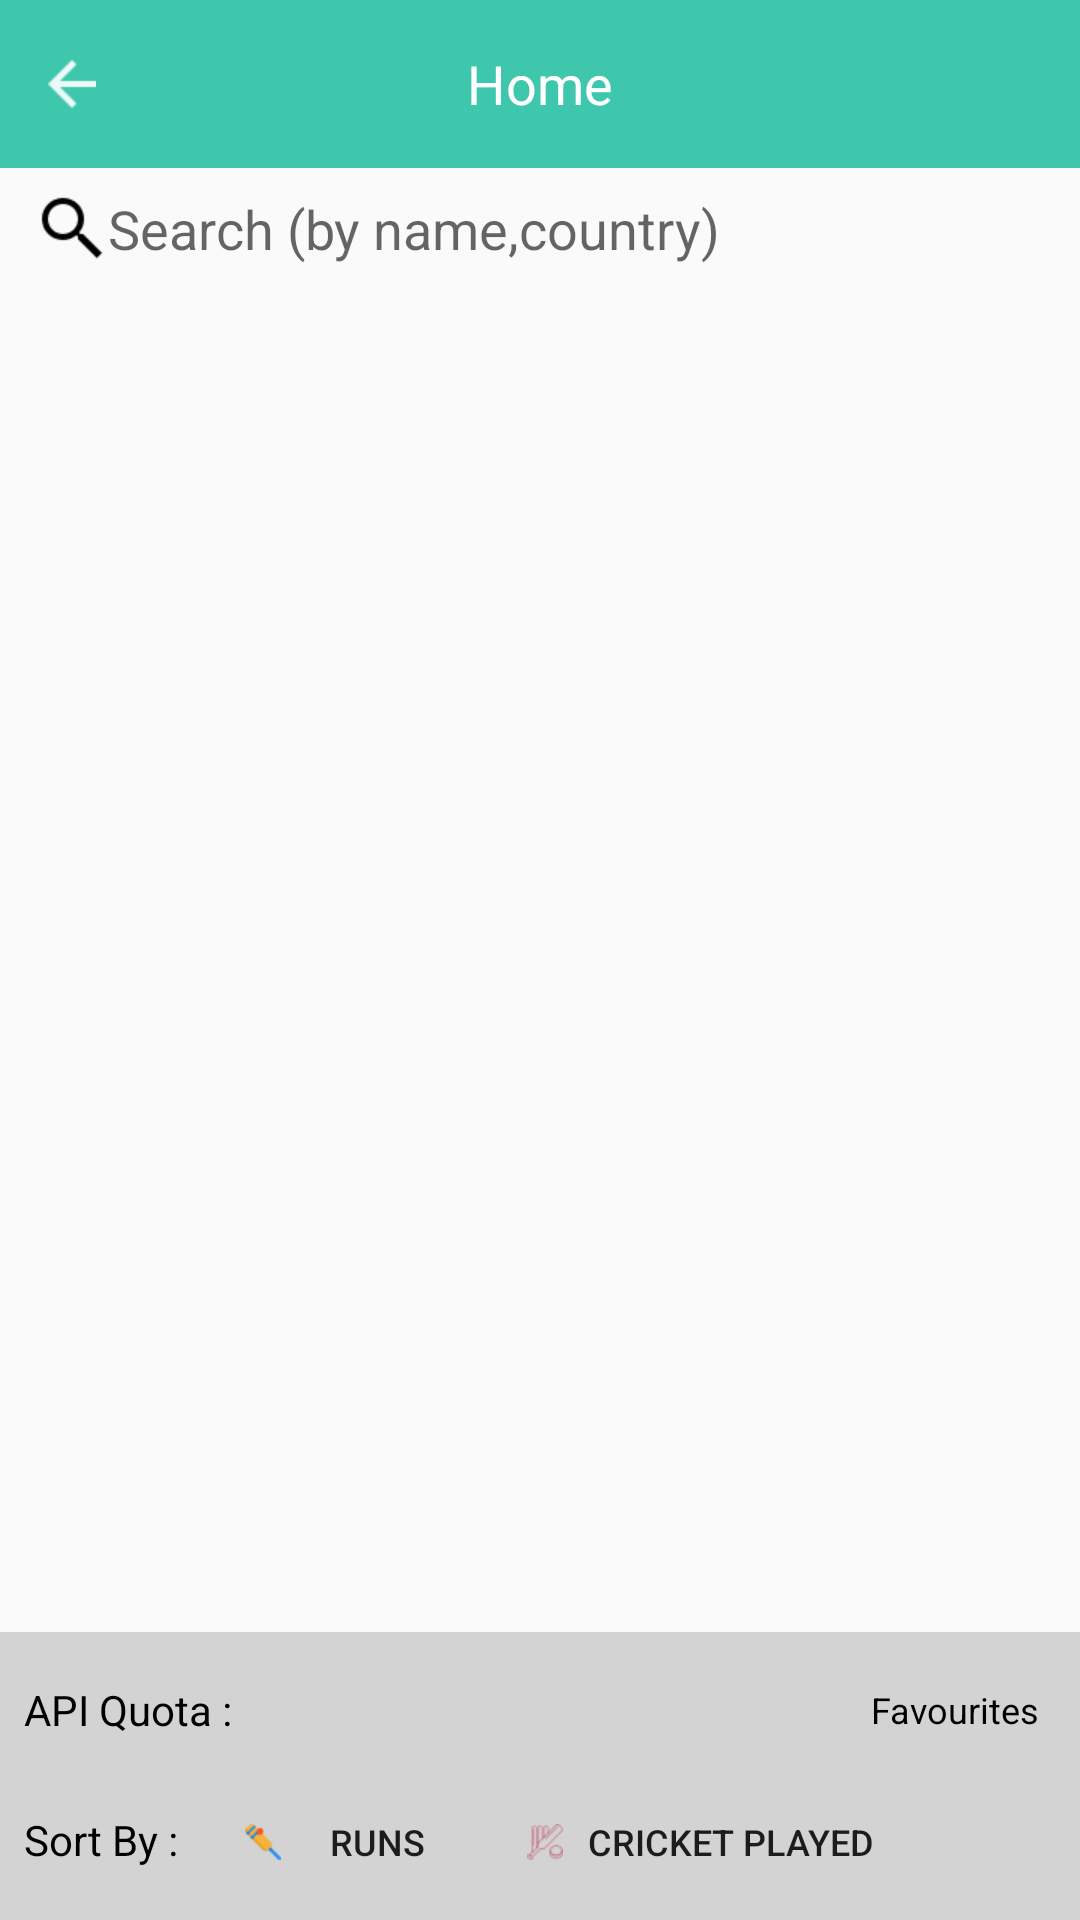

Write the Android layout XML for this screen, with the resource values it uses.
<!-- AndroidManifest.xml: application theme AppTheme -->
<!-- res/layout/activity_main.xml -->
<?xml version="1.0" encoding="utf-8"?>
<RelativeLayout xmlns:android="http://schemas.android.com/apk/res/android"
    xmlns:tools="http://schemas.android.com/tools"
    android:layout_width="match_parent"
    android:layout_height="match_parent"
    android:focusable="true"
    android:focusableInTouchMode="true"
    tools:context=".ui.main.MainActivity">

    <include layout="@layout/toolbar" />

    <RelativeLayout
        android:id="@+id/autoCompleteTagLayout"
        android:layout_width="match_parent"
        android:layout_height="wrap_content"
        android:layout_below="@+id/top_toolbar"
        android:layout_margin="4dp"
        android:background="@drawable/button_background_white">

        <EditText
            android:id="@+id/searchView"
            android:layout_width="match_parent"
            android:layout_height="wrap_content"
            android:layout_alignParentLeft="true"
            android:layout_marginLeft="4dp"
            android:layout_toLeftOf="@+id/pb_loading_indicator"
            android:background="@android:color/transparent"
            android:drawableLeft="@drawable/icn_search"
            android:hint="@string/search_hint"
            android:padding="4dp"
            android:textColor="@color/dark_gray" />

        <ProgressBar
            android:id="@+id/pb_loading_indicator"
            style="?android:attr/progressBarStyleSmall"
            android:layout_width="wrap_content"
            android:layout_height="wrap_content"
            android:layout_alignParentRight="true"
            android:layout_centerVertical="true"
            android:layout_gravity="center_vertical|right"
            android:layout_marginRight="2dp"
            android:visibility="gone" />
    </RelativeLayout>


    <android.support.v7.widget.RecyclerView
        android:id="@+id/playerListView"
        android:layout_width="match_parent"
        android:layout_height="wrap_content"
        android:layout_above="@+id/bottomLayout"
        android:layout_below="@+id/autoCompleteTagLayout" />


    <RelativeLayout
        android:id="@+id/bottomLayout"
        android:layout_width="match_parent"
        android:layout_height="wrap_content"
        android:layout_alignParentBottom="true"
        android:background="@color/light_gray"
        android:padding="8dp">

        <RelativeLayout
            android:id="@+id/relativeLayout"
            android:layout_width="wrap_content"
            android:layout_height="wrap_content"
            android:layout_marginBottom="8dp">

            <TextView
                android:id="@+id/apiCountText"
                android:layout_width="wrap_content"
                android:layout_height="wrap_content"
                android:layout_centerVertical="true"
                android:layout_marginRight="8dp"
                android:text="@string/api_quota_text"
                android:textColor="#000" />

            <TextView
                android:id="@+id/quatoValue"
                android:layout_width="wrap_content"
                android:layout_height="wrap_content"
                android:layout_centerVertical="true"
                android:layout_toRightOf="@+id/apiCountText"
                android:textColor="@color/white" />

            <TextView
                android:id="@+id/showFavourite"
                android:layout_width="wrap_content"
                android:layout_height="36dp"
                android:layout_alignParentRight="true"
                android:background="@drawable/button_background_white"
                android:gravity="center"
                android:padding="6dp"
                android:text="@string/favourite"
                android:textColor="#000"
                android:textSize="12dp" />
        </RelativeLayout>


        <TextView
            android:id="@+id/sortByText"
            android:layout_width="wrap_content"
            android:layout_height="wrap_content"
            android:layout_alignBaseline="@+id/sortByRuns"
            android:layout_alignBottom="@+id/sortByRuns"
            android:layout_alignParentLeft="true"
            android:layout_alignParentStart="true"
            android:layout_marginRight="16dp"
            android:text="Sort By :"
            android:textColor="#000" />

        <Button
            android:id="@+id/sortByCricketPlayed"
            android:layout_width="wrap_content"
            android:layout_height="36dp"
            android:layout_below="@+id/relativeLayout"
            android:layout_marginLeft="6dp"
            android:layout_toRightOf="@+id/sortByRuns"
            android:background="@drawable/button_background_white"
            android:drawableLeft="@drawable/cricket_equipment"
            android:drawablePadding="8dp"
            android:padding="6dp"
            android:text="@string/cricket_played"
            android:textSize="12sp" />

        <Button
            android:id="@+id/sortByRuns"
            android:layout_width="wrap_content"
            android:layout_height="36dp"
            android:layout_below="@+id/relativeLayout"
            android:layout_toRightOf="@+id/sortByText"
            android:background="@drawable/button_background_white"
            android:drawableLeft="@drawable/cricket"
            android:padding="6dp"
            android:text="@string/runs"
            android:textSize="12sp" />


    </RelativeLayout>
</RelativeLayout>
<!-- res/layout/toolbar.xml (included above) -->
<?xml version="1.0" encoding="utf-8"?>
<android.support.v7.widget.Toolbar xmlns:android="http://schemas.android.com/apk/res/android"
    xmlns:app="http://schemas.android.com/apk/res-auto"
    android:id="@+id/top_toolbar"
    android:layout_width="match_parent"
    android:layout_height="wrap_content"
    android:elevation="4dp"
    android:fitsSystemWindows="true"
    android:minHeight="?attr/actionBarSize"
    app:contentInsetLeft="0dp"
    app:contentInsetStart="0dp"
    app:popupTheme="@style/Theme.AppCompat.Light.DarkActionBar"
    app:theme="@style/Toolbar">

    <RelativeLayout
        android:id="@+id/topBar"
        android:layout_width="match_parent"
        android:layout_height="?attr/actionBarSize"
        android:background="@color/blue_shade"
        android:orientation="horizontal">

        <Button
            android:id="@+id/backButton"
            android:layout_width="wrap_content"
            android:layout_height="wrap_content"
            android:drawableLeft="@drawable/profile_icn_back"
            android:background="@android:color/transparent"
            android:layout_marginLeft="16dp"
            android:layout_centerVertical="true"
           />

        <TextView
            android:id="@+id/actionTitle"
            android:layout_width="wrap_content"
            android:layout_height="match_parent"
            android:background="@color/blue_shade"
           android:layout_centerInParent="true"
            android:gravity="center"
            android:text="@string/home"
            android:textColor="@color/white"
            android:textSize="18sp" />
    </RelativeLayout>

</android.support.v7.widget.Toolbar>
<!-- resources referenced by this layout -->
<resources>
  <color name="blue_shade">#3ec7ac</color>
  <color name="dark_gray">#696969</color>
  <color name="light_gray">#d3d3d3</color>
  <color name="white">#ffffff</color>
  <!-- drawable cricket: png bitmap (drawable-xhdpi, 704 bytes) -->
  <!-- drawable cricket_equipment: png bitmap (drawable-xhdpi, 1022 bytes) -->
  <!-- drawable icn_search: png bitmap (drawable-xhdpi, 554 bytes) -->
  <!-- drawable profile_icn_back: png bitmap (drawable-xhdpi, 1109 bytes) -->
  <string name="api_quota_text">API Quota :</string>
  <string name="cricket_played">Cricket Played</string>
  <string name="favourite">Favourites</string>
  <string name="home">Home</string>
  <string name="runs">Runs</string>
  <string name="search_hint">Search (by name,country)</string>
  <style name="Toolbar" parent="Theme.AppCompat">
          <item name="colorPrimary">@color/colorAccent</item>
          <item name="colorPrimaryDark">@color/colorAccent</item>
          <item name="colorAccent">@color/colorAccent</item>
          <item name="contentInsetStart">72dp</item>
      </style>
  <style name="AppTheme" parent="Theme.AppCompat.Light.NoActionBar">
          
      </style>
  <color name="colorAccent">#FF4081</color>
</resources>
